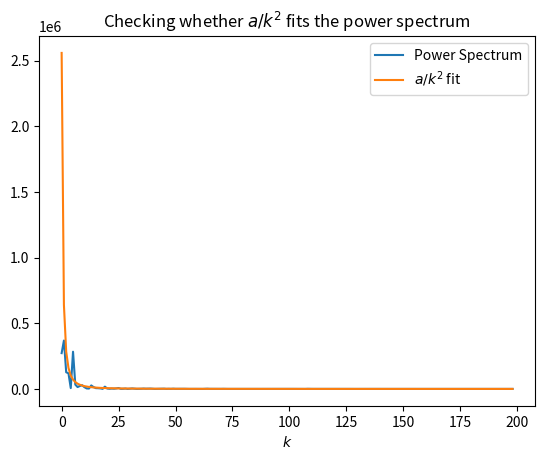
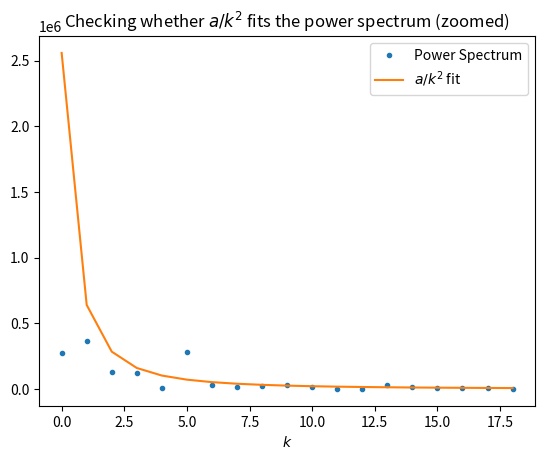

Source code (Python) for these figures, in order:
import numpy as np
import matplotlib.pyplot as plt

n = 400

random_walk = np.cumsum(np.random.randn(n)) #generating the random walk

#computing the correlation function
corr = np.empty(n)
for delta in range(n):
    sum_ = 0
    for i in range(n):
       sum_ +=  random_walk[(i + delta)%n] * random_walk[i]
    corr[delta] = sum_/n

#applying the window

#computing the power spectrum
power_spectrum = np.empty(n, dtype = np.complex64)
for k in range(n):
    sum_ = 0
    for delta in range(n):
        sum_ += np.exp(2j*np.pi*k*delta/n) * corr[delta]
    power_spectrum[k] = n * sum_

## Now we'll try to fit a/k^2 to this without the 0th term, and also only going to n//2
x = 1/np.arange(1,n//2)**2
best_a = np.mean(np.real(power_spectrum[1:n//2])/x)

figa = plt.figure()
plt.plot(np.real(power_spectrum[1:n//2]), label = "Power Spectrum") #plotting the power spectrum we found
plt.plot(best_a/np.arange(1,n//2)**2, label = r"$a/k^2$ fit") #plotting the fit to a/k^2
plt.title(r"Checking whether $a/k^2$ fits the power spectrum")
plt.xlabel(r"$k$")
plt.legend()
figa.savefig(r"Q6_plot.pdf")

#also producing a more zoomed in one
figb = plt.figure()
plt.plot(np.real(power_spectrum[1:20]), label = "Power Spectrum", linestyle = "", marker = ".") #plotting the power spectrum we found
plt.plot(best_a/np.arange(1,20)**2, label = r"$a/k^2$ fit") #plotting the fit to a/k^2
plt.title(r"Checking whether $a/k^2$ fits the power spectrum (zoomed)")
plt.xlabel(r"$k$")
plt.legend()
figb.savefig(r"Q6_plot_zoomed.pdf")